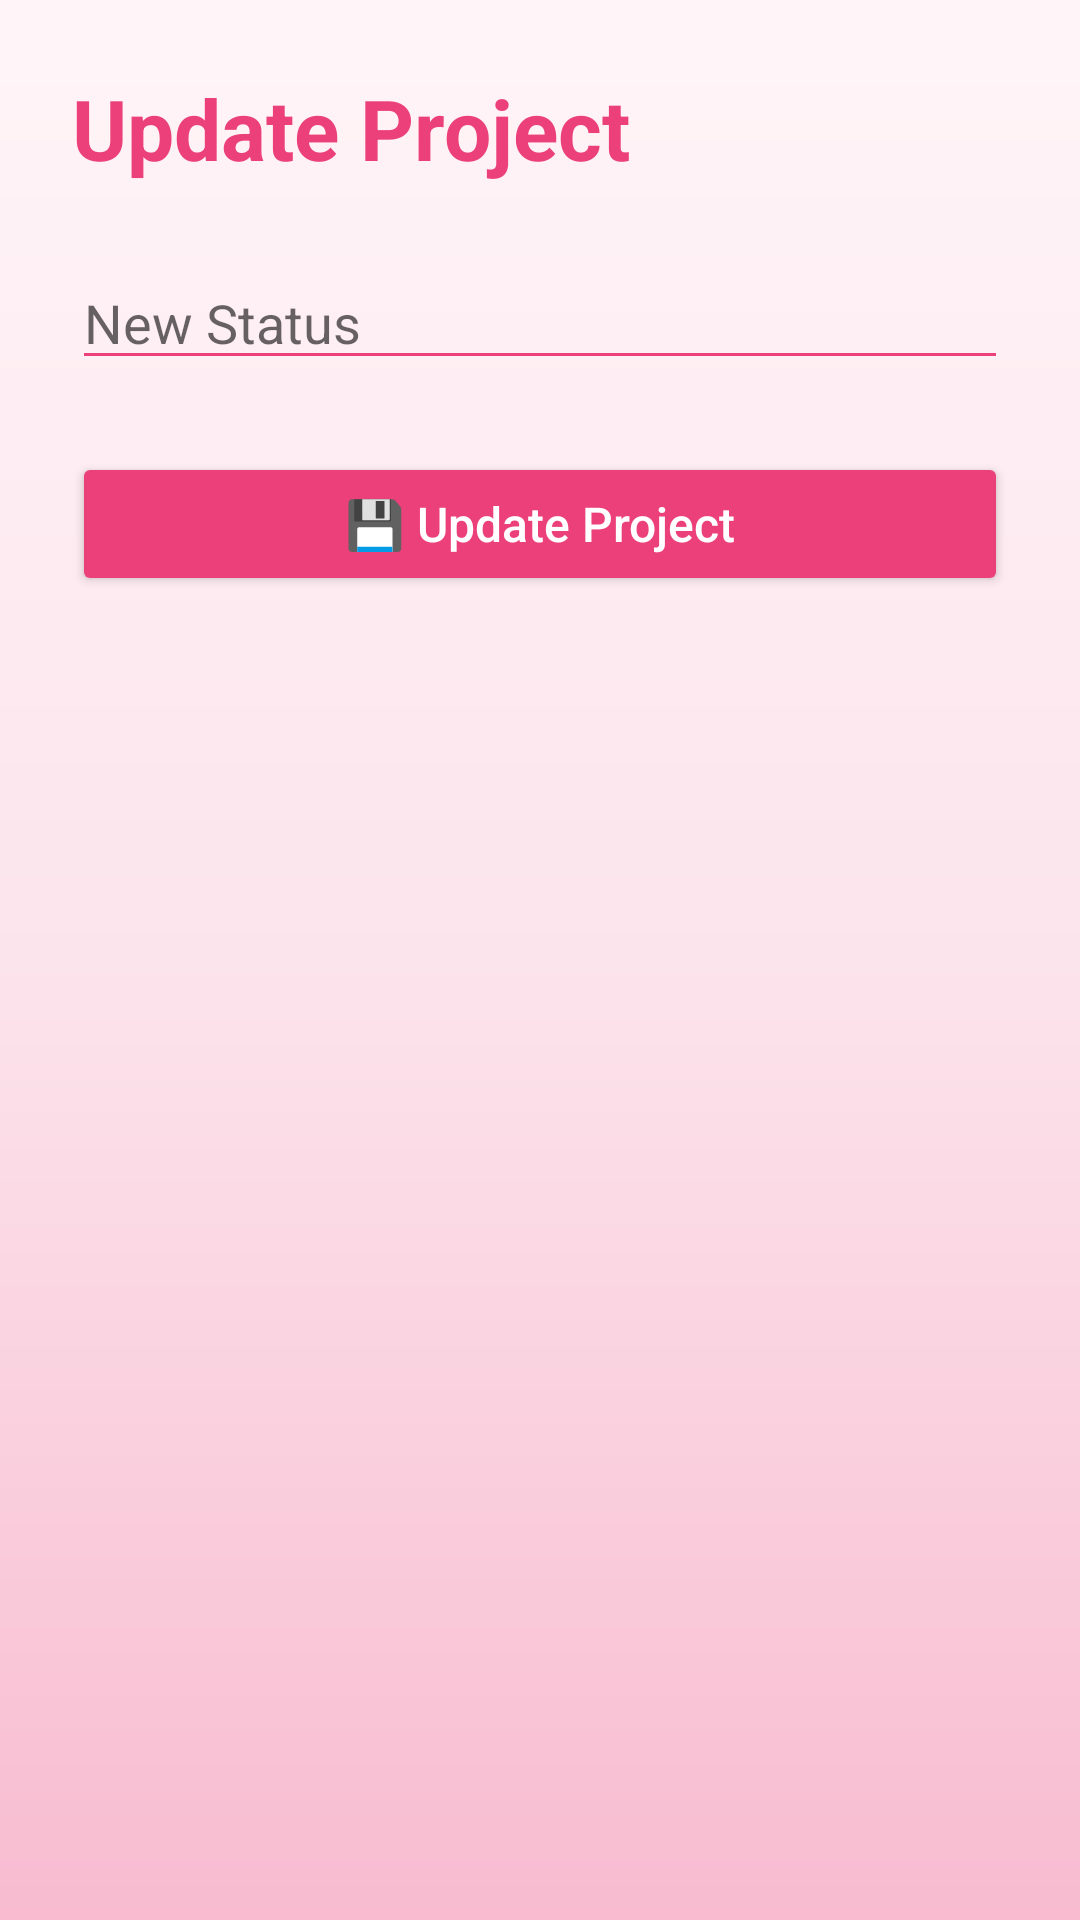

Android layout source for this screen:
<!-- AndroidManifest.xml: application theme Theme.BarangayProjectPortal -->
<!-- res/layout/activity_update_project.xml -->
<?xml version="1.0" encoding="utf-8"?>
<ScrollView
    xmlns:android="http://schemas.android.com/apk/res/android"
    android:layout_width="match_parent"
    android:layout_height="match_parent"
    android:background="@drawable/sakura_background">

    <LinearLayout
        android:layout_width="match_parent"
        android:layout_height="wrap_content"
        android:orientation="vertical"
        android:padding="24dp">

        <TextView
            android:layout_width="wrap_content"
            android:layout_height="wrap_content"
            android:text="Update Project"
            android:textSize="28sp"
            android:textStyle="bold"
            android:textColor="#EC407A"
            android:layout_marginBottom="24dp"/>

        <EditText
            android:id="@+id/etStatus"
            android:layout_width="match_parent"
            android:layout_height="wrap_content"
            android:textColor="#000000"
            android:hint="New Status"
            android:backgroundTint="#EC407A"/>

        <Button
            android:id="@+id/btnUpdate"
            android:layout_width="match_parent"
            android:layout_height="wrap_content"
            android:text="💾 Update Project"
            android:textAllCaps="false"
            android:textSize="16sp"
            android:textColor="#FFFFFF"
            android:backgroundTint="#EC407A"
            android:layout_marginTop="24dp"/>

    </LinearLayout>

</ScrollView>
<!-- resources referenced by this layout -->
<resources>
  <!-- drawable sakura_background (drawable) -->
  <?xml version="1.0" encoding="utf-8"?>
  <shape xmlns:android="http://schemas.android.com/apk/res/android">
  
      <gradient
          android:startColor="#FFF5F8"
          android:centerColor="#FCE4EC"
          android:endColor="#F8BBD0"
          android:angle="270"/>
  
  </shape>
  <style name="Theme.BarangayProjectPortal" parent="Base.Theme.BarangayProjectPortal" />
  <style name="Base.Theme.BarangayProjectPortal" parent="Theme.AppCompat.Light.NoActionBar">
  
          
          <item name="colorPrimary">#EC407A</item>
  
          
          <item name="colorSecondary">#F48FB1</item>
  
          
          <item name="colorTertiary">#F8BBD0</item>
  
          
          <item name="android:colorBackground">#FFF5F8</item>
  
          
          <item name="android:statusBarColor">#EC407A</item>
  
      </style>
</resources>
